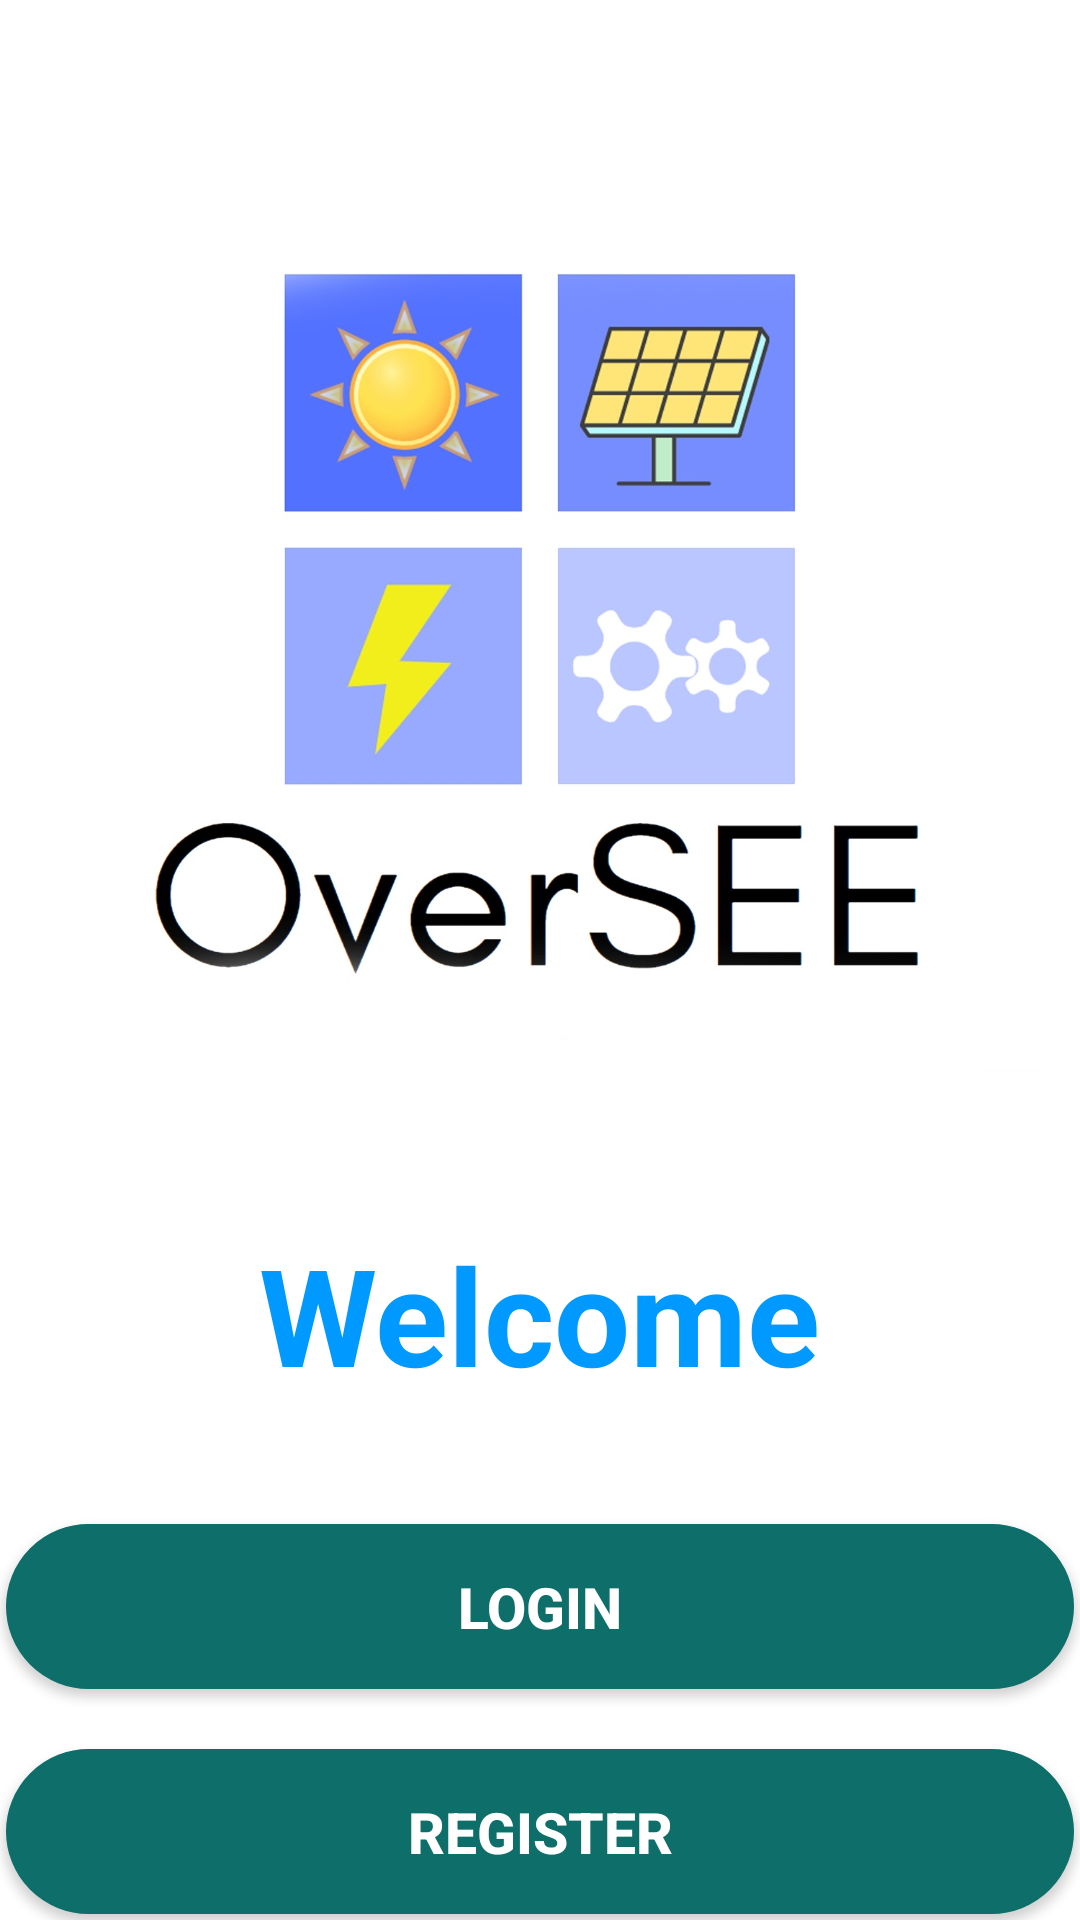

Produce the Android XML layout that renders to this screen, including the resource entries it uses.
<!-- AndroidManifest.xml: application theme Theme.OverSEEMobileapp -->
<!-- res/layout/activity_welcome.xml -->
<?xml version="1.0" encoding="utf-8"?>
<androidx.constraintlayout.widget.ConstraintLayout xmlns:android="http://schemas.android.com/apk/res/android"
    xmlns:app="http://schemas.android.com/apk/res-auto"
    xmlns:tools="http://schemas.android.com/tools"
    android:layout_width="match_parent"
    android:layout_height="match_parent"
    tools:context=".Welcome">

    <LinearLayout
        android:layout_width="match_parent"
        android:layout_height="match_parent"
        android:orientation="vertical"
        android:gravity="center_horizontal">

        <ImageView
            android:layout_width="550dp"
            android:layout_height="360dp"
            android:src="@drawable/logoapp"
            android:layout_marginTop="24dp"/>

        <TextView
            android:layout_width="wrap_content"
            android:layout_height="wrap_content"
            android:layout_marginTop="24dp"
            android:text="Welcome"
            android:textColor="#0099FF"
            android:textSize="45dp"
            android:textStyle="bold" />


        <Button
            android:id="@+id/nextlog"
            android:layout_width="356dp"
            android:layout_height="55dp"
            android:background="@drawable/button"
            android:text="Login"
            android:textSize="19dp"
            android:textStyle="bold"
            android:textColor="#FFF"

            android:layout_marginTop="40dp"/>

        <Button
            android:id="@+id/nextregis"
            android:layout_width="356dp"
            android:layout_height="55dp"
            android:background="@drawable/button"
            android:text="Register"
            android:textSize="19dp"
            android:textStyle="bold"
            android:textColor="#FFF"
            android:layout_marginTop="20dp"/>

    </LinearLayout>

</androidx.constraintlayout.widget.ConstraintLayout>
<!-- resources referenced by this layout -->
<resources>
  <!-- drawable button (drawable-v24) -->
  <shape xmlns:android="http://schemas.android.com/apk/res/android">
  
  
  
      <solid android:color="#0d6e6a" />
      <stroke android:width="1dp" android:color="#0d6e6a" />
      <padding android:left="10dp" android:top="10dp" android:right="10dp" android:bottom="10dp" />
      <corners android:radius="40dp" />
  </shape>
  <!-- drawable logoapp: jpg bitmap (drawable-v24, 128671 bytes) -->
  <style name="Theme.OverSEEMobileapp" parent="Theme.MaterialComponents.DayNight.DarkActionBar">
          
          <item name="colorPrimary">@color/bluelight</item>
  
  
          
          <item name="colorSecondary">@color/teal_200</item>
          <item name="colorSecondaryVariant">@color/teal_700</item>
          <item name="colorOnSecondary">@color/black</item>
          <item name="colorPrimaryVariant">@color/purple_700</item>
          <item name="colorOnPrimary">@color/white</item>
          
          <item name="android:statusBarColor" tools:targetApi="l">?attr/colorPrimaryVariant</item>
          
      </style>
  <color name="bluelight">#66CCFF</color>
  <color name="teal_200">#FF03DAC5</color>
  <color name="teal_700">#FF018786</color>
  <color name="black">#FF000000</color>
  <color name="purple_700">#FF3700B3</color>
  <color name="white">#FFFFFFFF</color>
</resources>
